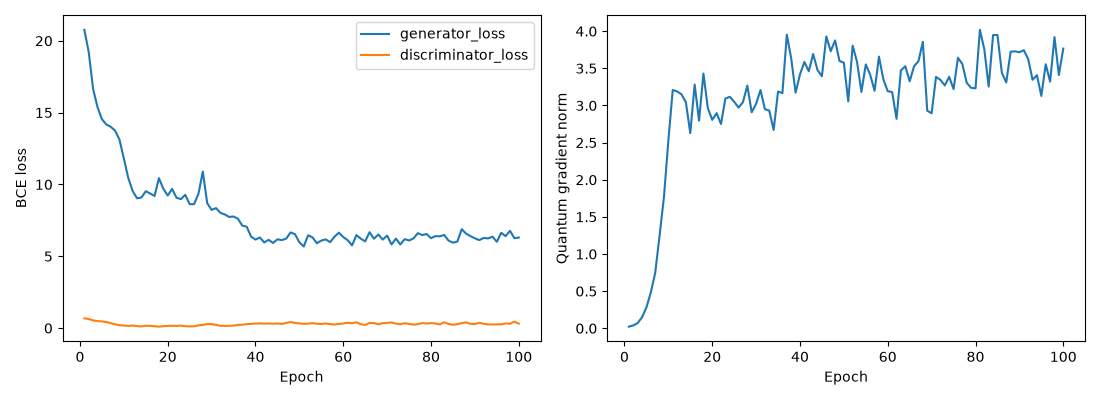

Values plotted in this chart, from the file beside it:
epoch, generator_loss, discriminator_loss, quantum_gradient_norm, adversarial_loss, moment_loss
1, 20.76, 0.6835, 0.02224, 0.6711, 2.009
2, 19.22, 0.6313, 0.03873, 0.7011, 1.852
3, 16.64, 0.539, 0.07037, 0.8304, 1.581
4, 15.39, 0.4857, 0.1475, 1.072, 1.432
5, 14.54, 0.4703, 0.2801, 1.139, 1.34
6, 14.18, 0.4293, 0.4811, 1.193, 1.299
7, 14.01, 0.3474, 0.7423, 1.406, 1.261
8, 13.75, 0.2669, 1.245, 1.693, 1.205
9, 13.13, 0.2017, 1.767, 2.023, 1.11
10, 11.81, 0.1849, 2.522, 2.197, 0.9614
11, 10.46, 0.1487, 3.208, 2.446, 0.8017
12, 9.55, 0.1843, 3.189, 2.512, 0.7038
13, 9.04, 0.1412, 3.151, 2.545, 0.6495
14, 9.086, 0.1168, 3.045, 2.789, 0.6297
15, 9.53, 0.1695, 2.628, 2.588, 0.6942
16, 9.369, 0.1591, 3.282, 2.627, 0.6742
17, 9.195, 0.1302, 2.795, 2.856, 0.6339
18, 10.44, 0.102, 3.431, 3.165, 0.7274
19, 9.7, 0.1344, 2.966, 3.067, 0.6634
20, 9.23, 0.1512, 2.806, 2.678, 0.6551
21, 9.686, 0.1658, 2.897, 2.816, 0.6871
22, 9.081, 0.1525, 2.751, 2.951, 0.613
23, 8.975, 0.1755, 3.093, 2.884, 0.6092
24, 9.277, 0.1351, 3.117, 3.021, 0.6256
25, 8.627, 0.1196, 3.052, 3.058, 0.5569
26, 8.626, 0.1283, 2.971, 2.928, 0.5697
27, 9.339, 0.1904, 3.044, 2.816, 0.6522
28, 10.89, 0.2227, 3.268, 2.731, 0.8161
29, 8.698, 0.2873, 2.909, 2.559, 0.6138
30, 8.227, 0.2774, 3.022, 2.229, 0.5998
31, 8.353, 0.2266, 3.208, 2.258, 0.6095
32, 8.022, 0.1617, 2.95, 2.52, 0.5503
33, 7.913, 0.1515, 2.931, 2.594, 0.5319
34, 7.737, 0.159, 2.67, 2.659, 0.5078
35, 7.767, 0.1758, 3.188, 2.598, 0.5169
36, 7.616, 0.2197, 3.167, 2.375, 0.5241
37, 7.131, 0.2382, 3.953, 2.253, 0.4878
38, 7.055, 0.2762, 3.635, 2.097, 0.4958
39, 6.366, 0.297, 3.172, 1.91, 0.4456
40, 6.165, 0.3149, 3.419, 1.933, 0.4232
41, 6.308, 0.3295, 3.587, 1.857, 0.4451
42, 5.962, 0.3166, 3.461, 1.842, 0.412
43, 6.146, 0.3219, 3.693, 1.886, 0.426
44, 5.928, 0.3063, 3.477, 1.833, 0.4095
45, 6.182, 0.325, 3.394, 1.846, 0.4335
46, 6.125, 0.2902, 3.93, 1.957, 0.4168
47, 6.23, 0.3576, 3.731, 1.899, 0.4332
48, 6.658, 0.4246, 3.876, 1.789, 0.4869
49, 6.54, 0.3593, 3.6, 1.891, 0.4649
50, 5.974, 0.3257, 3.575, 1.759, 0.4215
51, 5.683, 0.3033, 3.055, 1.97, 0.3713
52, 6.464, 0.3085, 3.806, 1.933, 0.4531
53, 6.314, 0.3462, 3.588, 1.979, 0.4335
54, 5.907, 0.303, 3.182, 1.886, 0.402
55, 6.094, 0.2878, 3.553, 1.972, 0.4122
56, 6.177, 0.3234, 3.412, 1.993, 0.4184
57, 5.984, 0.2759, 3.198, 2.048, 0.3936
58, 6.36, 0.2506, 3.658, 2.14, 0.422
59, 6.642, 0.2902, 3.352, 2.173, 0.4469
60, 6.341, 0.324, 3.192, 2.185, 0.4156
... 40 more rows
